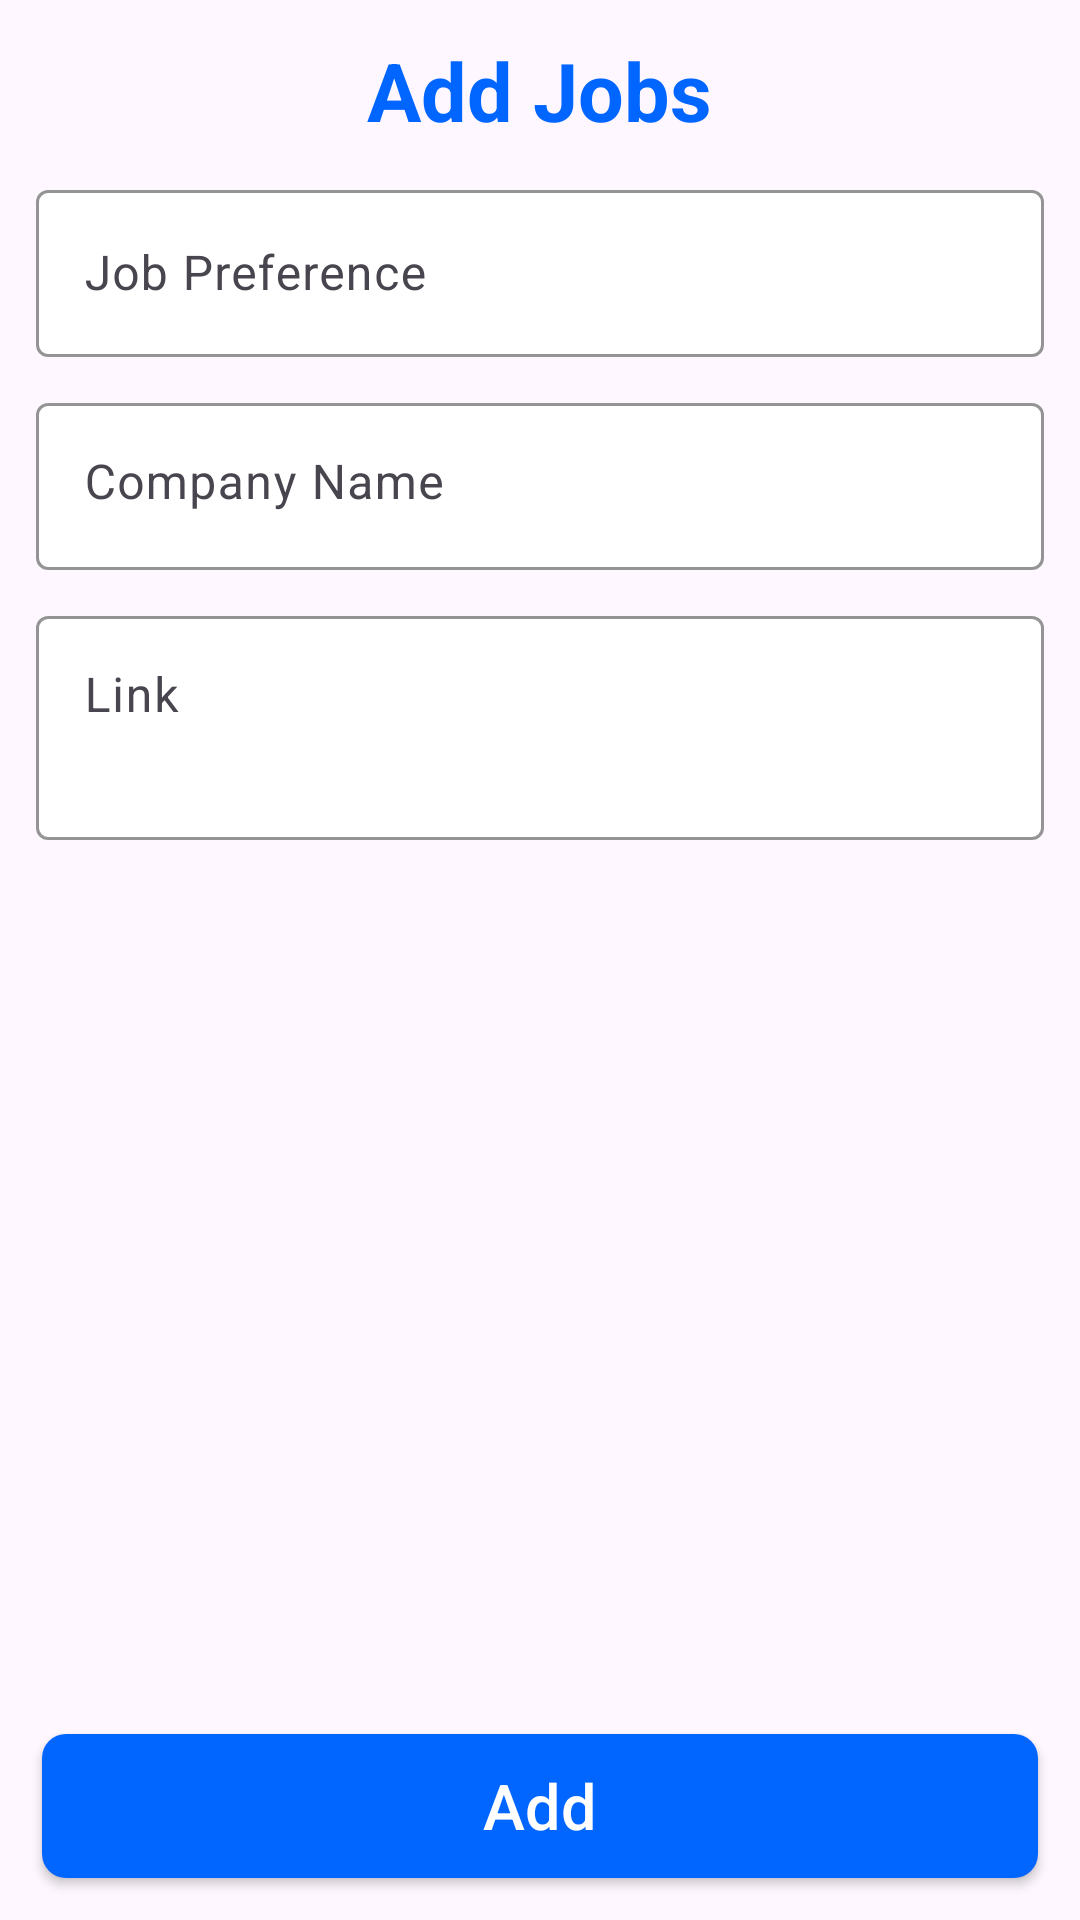

The Android layout XML behind this screen, and the referenced resources:
<!-- AndroidManifest.xml: application theme Theme.PlacementProject -->
<!-- res/layout/add_dialog_box.xml -->
<?xml version="1.0" encoding="utf-8"?>
<LinearLayout xmlns:android="http://schemas.android.com/apk/res/android"
    android:layout_width="340dp"
    android:gravity="center_horizontal"
    android:padding="7dp"
    xmlns:app="http://schemas.android.com/apk/res-auto"
    android:orientation="vertical"
    android:background="@drawable/dialog_background"
    android:layout_height="wrap_content">

    <TextView
        android:layout_width="wrap_content"
        android:id="@+id/addtext"
        android:layout_height="wrap_content"
        android:text="Add Jobs"
        android:textColor="@color/ourblue"
        android:layout_marginTop="5dp"
        android:textSize="27dp"
        android:textStyle="bold"
        android:layout_marginBottom="5dp"/>

    

    <com.google.android.material.textfield.TextInputLayout
        android:layout_width="match_parent"
        android:layout_height="wrap_content"
        android:id="@+id/filledTextField"
        style="@style/Widget.Material3.TextInputLayout.OutlinedBox"
        android:layout_margin="5dp"
        app:boxBackgroundColor="#ffff"
        app:boxStrokeColor="#0290FB"
        app:hintTextColor="#0290FB"
        android:hint="Job Preference">

        <com.google.android.material.textfield.TextInputEditText
            android:id="@+id/edtJobPreference"
            android:layout_width="match_parent"
            android:layout_height="wrap_content"/>


    </com.google.android.material.textfield.TextInputLayout>

    <com.google.android.material.textfield.TextInputLayout
        android:layout_width="match_parent"
        android:layout_height="wrap_content"
        android:id="@+id/filledTextFieldmulti"
        style="@style/Widget.Material3.TextInputLayout.OutlinedBox"
        android:layout_margin="5dp"
        app:boxBackgroundColor="#ffff"
        app:boxStrokeColor="#0290FB"
        app:hintTextColor="#0290FB"
        android:hint="Company Name">

        <com.google.android.material.textfield.TextInputEditText
            android:id="@+id/edtCompanyName"
            android:layout_width="match_parent"
            android:layout_height="wrap_content"
            android:layout_weight="1"
            android:gravity="start"/>

    </com.google.android.material.textfield.TextInputLayout>






















    <com.google.android.material.textfield.TextInputLayout
        android:layout_width="match_parent"
        android:layout_height="wrap_content"
        android:id="@+id/filledTextFieldmulti2"
        style="@style/Widget.Material3.TextInputLayout.OutlinedBox"
        android:layout_margin="5dp"
        app:boxBackgroundColor="#ffff"
        app:boxStrokeColor="#0290FB"
        app:hintTextColor="#0290FB"
        android:layout_weight="1"
        android:hint="Link">

        <com.google.android.material.textfield.TextInputEditText
            android:id="@+id/edtLink"
            android:layout_width="match_parent"
            android:layout_height="wrap_content"
            android:gravity="start|top"
            android:inputType="textUri|textMultiLine"
            android:minLines="2"
            android:maxLines="4"
            android:scrollbars="vertical"
            android:overScrollMode="always"/>
    </com.google.android.material.textfield.TextInputLayout>



    

    <androidx.appcompat.widget.AppCompatButton
        android:layout_width="match_parent"
        android:layout_height="wrap_content"
        android:text="Add"
        android:textAllCaps="false"
        android:id="@+id/btnAdd"
        android:textSize="21sp"
        android:textColor="#fff"
        android:layout_gravity="end"
        android:layout_margin="7dp"
        android:background="@drawable/background_button"/>

</LinearLayout>
<!-- resources referenced by this layout -->
<resources>
  <color name="ourblue">#0066FF</color>
  <!-- drawable background_button (drawable) -->
  <?xml version="1.0" encoding="utf-8"?>
  <shape xmlns:android="http://schemas.android.com/apk/res/android">
      <corners android:radius="8dp"/>
      <solid android:color="#0066FF"/>
  </shape>
  <!-- drawable edt_shape (drawable) -->
  <?xml version="1.0" encoding="utf-8"?>
  <shape xmlns:android="http://schemas.android.com/apk/res/android">
  
      <gradient android:startColor="#2472E0"
          android:endColor="#0093FF" />
      <corners
          android:bottomRightRadius="100dp"
          android:bottomLeftRadius="100dp"
          android:topLeftRadius="100dp"
          android:topRightRadius="100dp"/>
  
  </shape>
  <style name="Theme.PlacementProject" parent="Base.Theme.PlacementProject" />
  <style name="Base.Theme.PlacementProject" parent="Theme.Material3.DayNight.NoActionBar">
          
          
      </style>
</resources>
